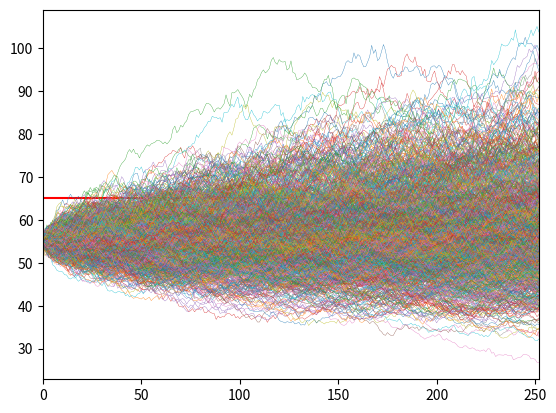

Write Python code to recreate this figure.
import numpy as np
import matplotlib.pyplot as plt

def simulate_gbm(s_0, mu, sigma, T, N, n_sims=10**3, random_seed=42):
    """
    Function used for simulating stock returns using Geometric Brownian Motion.

    Parameters
    ------------
    s_0 : float
        Initial stock price
    mu : float
        Drift coefficient
    sigma : float
        Diffusion coefficient
    T : float
        Length of the forecast horizon, same unit as dt
    N : int
        Number of time increments in the forecast horizon
    n_sims : int
        Number of simulation paths
    random_seed : int
        Random seed for reproducibility

    Returns
    -----------
    S_t : np.ndarray
        Matrix (size: n_sims x (T+1)) containing the simulation results.
        Rows represent sample paths, while columns point of time.
    """

    # Set random seed for reproducibility
    np.random.seed(random_seed)

    # Calculate time increment
    dt = T / N

    # Generate normally distributed random values for the Wiener process
    dW = np.random.normal(scale=np.sqrt(dt), size=(n_sims, N + 1))

    # Simulate the evolution of the process using GBM formula
    S_t = s_0 * np.exp(np.cumsum((mu - 0.5 * sigma**2) * dt + sigma * dW, axis=1))
    S_t[:, 0] = s_0

    return S_t

S_0 = 55
r = 0.06
sigma = 0.2
T = 1
N = 252

BARRIER = 65
K = 60

gbm_sims = simulate_gbm(s_0=S_0, mu=r, sigma=sigma, T=T, N=N)

plt.axhline(y=BARRIER, color='r', linestyle='-')
plt.xlim(0, N)
plt.plot(gbm_sims.T, linewidth=0.25)

max_value_per_path = np.max(gbm_sims, axis=1)

payoff = np.where(
    max_value_per_path > BARRIER, 
    np.maximum(0, gbm_sims[:, -1] - K), 
    0
)

discount_factor = np.exp(-r * T)
premium = discount_factor * np.mean(payoff)
premium